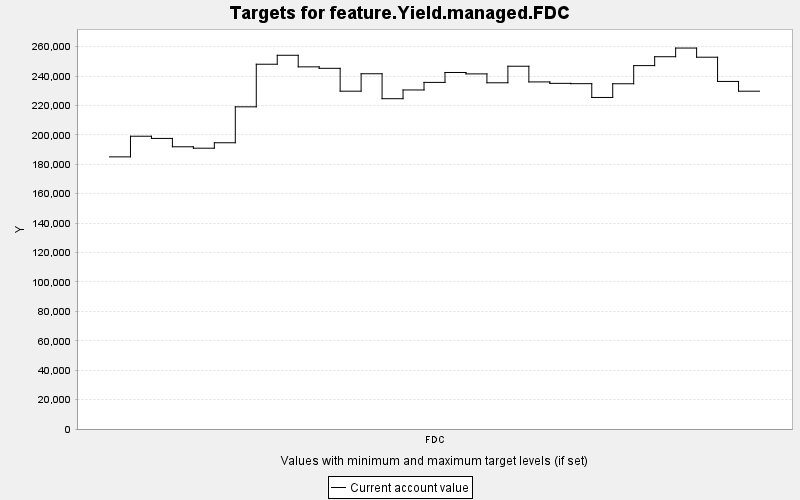

The data file committed next to this chart (first rows):
TARGET, PERIOD, YEAR, PERIODWIDTH, MINIMUM, MAXIMUM, MINWEIGHT, MAXWEIGHT, CURRENT, SUMMARY
feature.Yield.managed.FDC, 0, 0, 10.0, 0.0, 10000, 1.0, 1.0, 185052, 0.0
feature.Yield.managed.FDC, 1, 10, 10.0, 0.0, 10000, 1.0, 1.0, 199081, 0.0
feature.Yield.managed.FDC, 2, 20, 10.0, 0.0, 10000, 1.0, 1.0, 197591, 0.0
feature.Yield.managed.FDC, 3, 30, 10.0, 0.0, 10000, 1.0, 1.0, 191906, 0.0
feature.Yield.managed.FDC, 4, 40, 10.0, 0.0, 10000, 1.0, 1.0, 190942, 0.0
feature.Yield.managed.FDC, 5, 50, 10.0, 0.0, 10000, 1.0, 1.0, 194643, 0.0
feature.Yield.managed.FDC, 6, 60, 10.0, 0.0, 10000, 1.0, 1.0, 219074, 0.0
feature.Yield.managed.FDC, 7, 70, 10.0, 0.0, 10000, 1.0, 1.0, 248039, 0.0
feature.Yield.managed.FDC, 8, 80, 10.0, 0.0, 10000, 1.0, 1.0, 254131, 0.0
feature.Yield.managed.FDC, 9, 90, 10.0, 0.0, 10000, 1.0, 1.0, 246246, 0.0
feature.Yield.managed.FDC, 10, 100, 10.0, 0.0, 10000, 1.0, 1.0, 245255, 0.0
feature.Yield.managed.FDC, 11, 110, 10.0, 0.0, 10000, 1.0, 1.0, 229710, 0.0
feature.Yield.managed.FDC, 12, 120, 10.0, 0.0, 10000, 1.0, 1.0, 241558, 0.0
feature.Yield.managed.FDC, 13, 130, 10.0, 0.0, 10000, 1.0, 1.0, 224599, 0.0
feature.Yield.managed.FDC, 14, 140, 10.0, 0.0, 10000, 1.0, 1.0, 230538, 0.0
feature.Yield.managed.FDC, 15, 150, 10.0, 0.0, 10000, 1.0, 1.0, 235684, 0.0
feature.Yield.managed.FDC, 16, 160, 10.0, 0.0, 10000, 1.0, 1.0, 242423, 0.0
feature.Yield.managed.FDC, 17, 170, 10.0, 0.0, 10000, 1.0, 1.0, 241469, 0.0
feature.Yield.managed.FDC, 18, 180, 10.0, 0.0, 10000, 1.0, 1.0, 235423, 0.0
feature.Yield.managed.FDC, 19, 190, 10.0, 0.0, 10000, 1.0, 1.0, 246675, 0.0
feature.Yield.managed.FDC, 20, 200, 10.0, 0.0, 10000, 1.0, 1.0, 236012, 0.0
feature.Yield.managed.FDC, 21, 210, 10.0, 0.0, 10000, 1.0, 1.0, 235029, 0.0
feature.Yield.managed.FDC, 22, 220, 10.0, 0.0, 10000, 1.0, 1.0, 234822, 0.0
feature.Yield.managed.FDC, 23, 230, 10.0, 0.0, 10000, 1.0, 1.0, 225438, 0.0
feature.Yield.managed.FDC, 24, 240, 10.0, 0.0, 10000, 1.0, 1.0, 234758, 0.0
feature.Yield.managed.FDC, 25, 250, 10.0, 0.0, 10000, 1.0, 1.0, 247102, 0.0
feature.Yield.managed.FDC, 26, 260, 10.0, 0.0, 10000, 1.0, 1.0, 253143, 0.0
feature.Yield.managed.FDC, 27, 270, 10.0, 0.0, 10000, 1.0, 1.0, 259040, 0.0
feature.Yield.managed.FDC, 28, 280, 10.0, 0.0, 10000, 1.0, 1.0, 252811, 0.0
feature.Yield.managed.FDC, 29, 290, 10.0, 0.0, 10000, 1.0, 1.0, 236335, 0.0
feature.Yield.managed.FDC, 30, 300, 10.0, 0.0, 10000, 1.0, 1.0, 229694, 0.0
